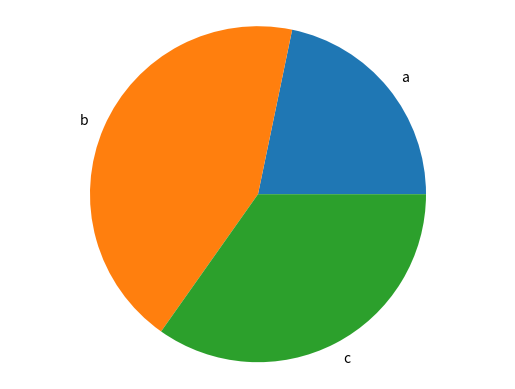

This chart was generated by the following Python code:
import matplotlib.pyplot as plt

def generate_bar_chart(name, labels, values):
  fig, ax = plt.subplots()
  ax.bar(labels, values)
  plt.savefig(f'./imgs/{name}.png')
  plt.close()
def generate_pie_chart(labels, values):
  fig, ax = plt.subplots()
  ax.pie(values, labels = labels)
  ax.axis('equal')
  plt.savefig('chart_pie.png')
  plt.close()
if __name__ == '__main__':
  labels = ['a', 'b','c']
  values = [50,100,80]
#  generate_bar_chat(labels, values)
  generate_pie_chart(labels, values)
  
